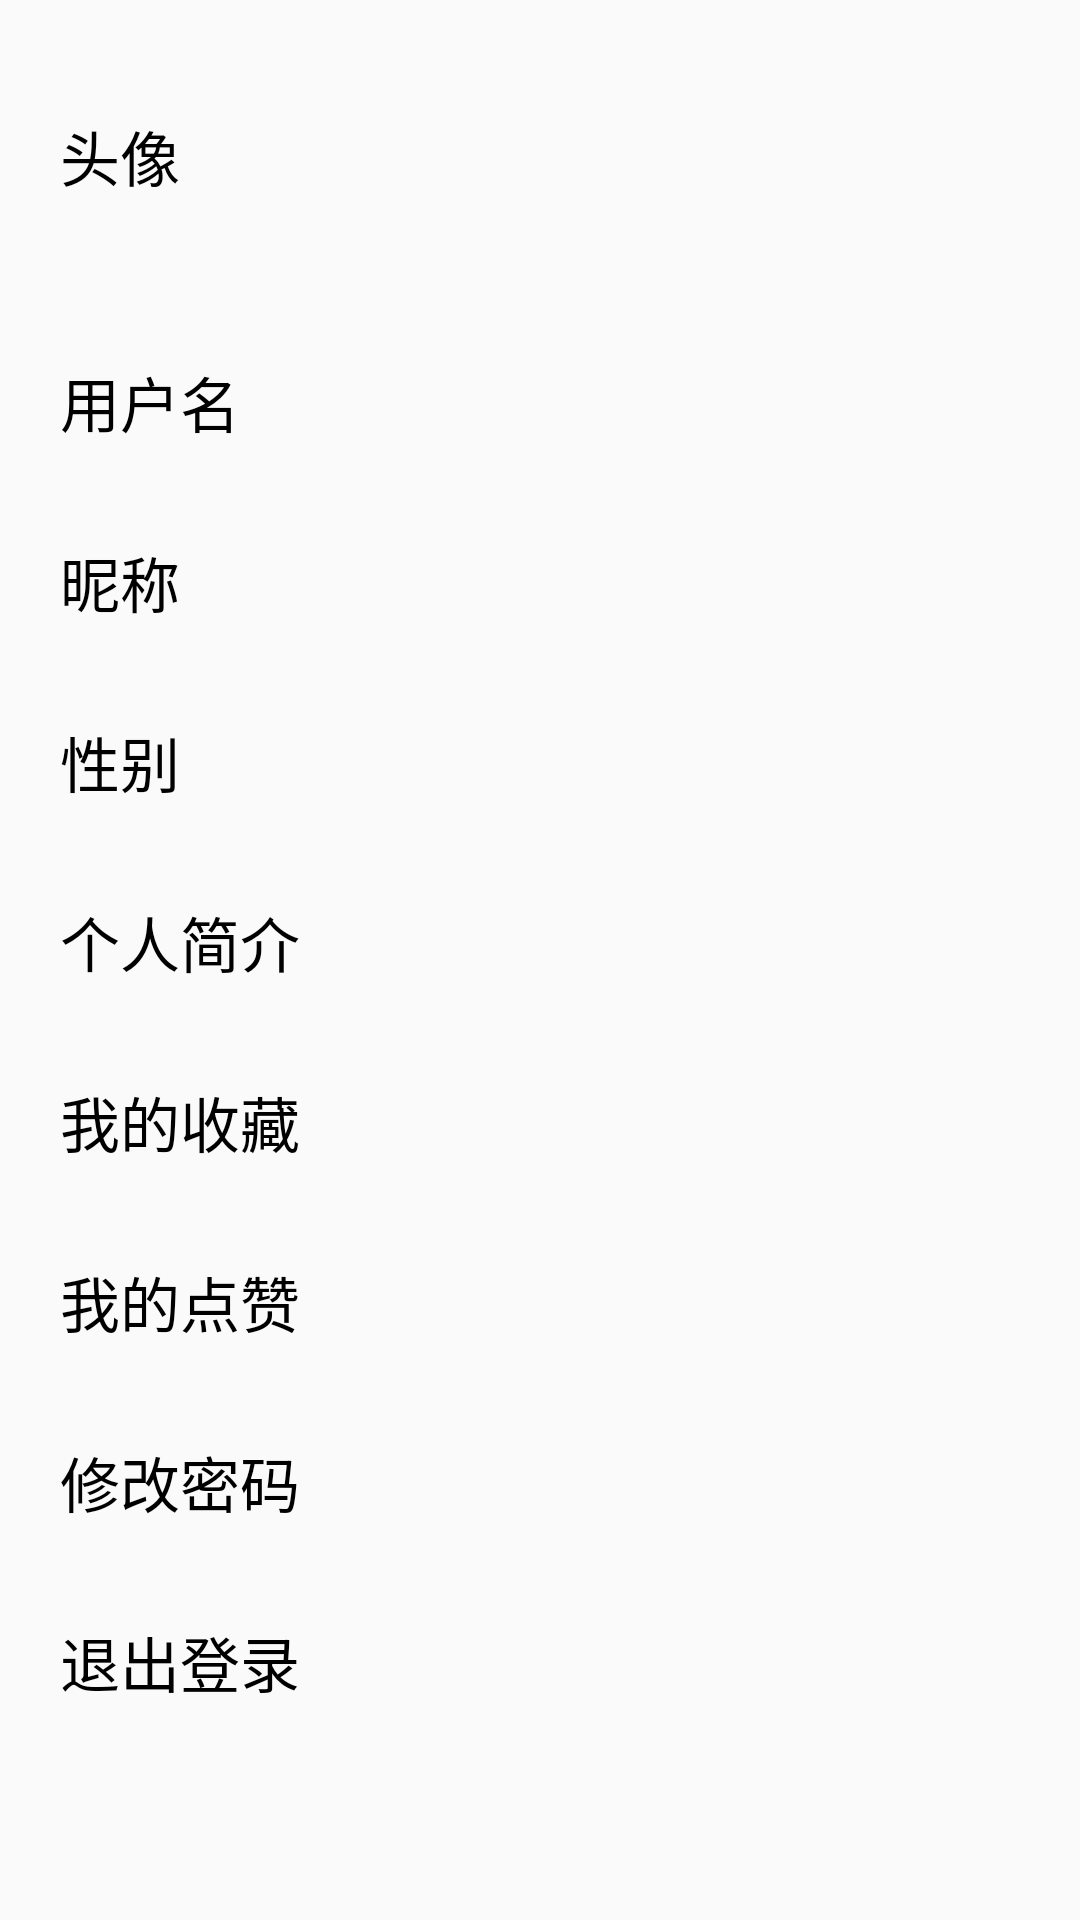

Reconstruct the res/layout file that produces this screen, plus the resources it refers to.
<!-- AndroidManifest.xml: application theme AppTheme -->
<!-- res/layout/fragment_personal.xml -->
<?xml version="1.0" encoding="utf-8"?>
<RelativeLayout xmlns:android="http://schemas.android.com/apk/res/android"
    xmlns:tools="http://schemas.android.com/tools"
    xmlns:app="http://schemas.android.com/apk/res-auto"
    android:layout_width="match_parent"
    android:layout_height="match_parent"
    tools:context=".PersonalFragment">

    <LinearLayout
        android:id="@+id/personalMain"
        android:layout_width="match_parent"
        android:layout_height="match_parent"
        android:orientation="vertical">

        <RelativeLayout
            android:id="@+id/personalPictureButton"
            android:layout_width="match_parent"
            android:layout_height="wrap_content">
            <TextView
                android:layout_width="wrap_content"
                android:layout_height="wrap_content"
                android:text="头像"
                android:textColor="#000000"
                android:textSize="20sp"
                android:layout_centerVertical="true"
                android:layout_marginLeft="20dp"
                />
            <ImageView
                android:id="@+id/personalPicture"
                android:layout_width="80dp"
                android:layout_height="80dp"
                android:layout_marginTop="12dp"
                android:layout_marginBottom="12dp"
                android:layout_alignParentRight="true"
                android:layout_marginRight="20dp"
                android:layout_centerVertical="true"
                />

        </RelativeLayout>
        <RelativeLayout
            android:id="@+id/personalNameButton"
            android:layout_width="match_parent"
            android:layout_height="60dp">
            <TextView
                android:layout_width="wrap_content"
                android:layout_height="wrap_content"
                android:text="用户名"
                android:textColor="#000000"
                android:textSize="20sp"
                android:layout_centerVertical="true"
                android:layout_marginLeft="20dp"
                />
            <TextView
                android:id="@+id/personalName"
                android:layout_width="wrap_content"
                android:layout_height="wrap_content"
                android:layout_marginTop="12dp"
                android:layout_marginBottom="12dp"
                android:layout_alignParentRight="true"
                android:layout_marginRight="20dp"
                android:textColor="#000000"
                android:textSize="15sp"
                android:layout_centerVertical="true"
                android:maxWidth="260dp"
                />
        </RelativeLayout>
        <RelativeLayout
            android:id="@+id/personalNicknameButton"
            android:layout_width="match_parent"
            android:layout_height="60dp">
            <TextView
                android:layout_width="wrap_content"
                android:layout_height="wrap_content"
                android:text="昵称"
                android:textColor="#000000"
                android:textSize="20sp"
                android:layout_centerVertical="true"
                android:layout_marginLeft="20dp"
                />
            <TextView
                android:id="@+id/personalNickname"
                android:layout_width="wrap_content"
                android:layout_height="wrap_content"
                android:layout_marginTop="12dp"
                android:layout_marginBottom="12dp"
                android:layout_alignParentRight="true"
                android:layout_marginRight="20dp"
                android:textColor="#000000"
                android:textSize="15sp"
                android:layout_centerVertical="true"
                android:maxWidth="260dp"
                />
        </RelativeLayout>
        <RelativeLayout
            android:id="@+id/personalGenderButton"
            android:layout_width="match_parent"
            android:layout_height="60dp">
            <TextView
                android:layout_width="wrap_content"
                android:layout_height="wrap_content"
                android:text="性别"
                android:textColor="#000000"
                android:textSize="20sp"
                android:layout_centerVertical="true"
                android:layout_marginLeft="20dp"
                />
            <TextView
                android:id="@+id/personalGender"
                android:layout_width="wrap_content"
                android:layout_height="wrap_content"
                android:layout_marginTop="12dp"
                android:layout_marginBottom="12dp"
                android:layout_alignParentRight="true"
                android:layout_marginRight="20dp"
                android:textColor="#000000"
                android:textSize="15sp"
                android:layout_centerVertical="true"
                />
        </RelativeLayout>
        <RelativeLayout
            android:id="@+id/personalIntroduceButton"
            android:layout_width="match_parent"
            android:layout_height="wrap_content"
            android:minHeight="60dp">
            <TextView
                android:layout_width="wrap_content"
                android:layout_height="wrap_content"
                android:text="个人简介"
                android:textColor="#000000"
                android:textSize="20sp"
                android:layout_centerVertical="true"
                android:layout_marginLeft="20dp"
                />
            <TextView
                android:id="@+id/personalIntroduce"
                android:layout_width="wrap_content"
                android:layout_height="wrap_content"
                android:layout_marginTop="12dp"
                android:layout_marginBottom="12dp"
                android:layout_alignParentRight="true"
                android:layout_marginRight="20dp"
                android:textColor="#000000"
                android:textSize="15sp"
                android:layout_centerVertical="true"
                android:maxWidth="260dp"
                />
        </RelativeLayout>
        <RelativeLayout
            android:id="@+id/personalStarButton"
            android:layout_width="match_parent"
            android:layout_height="wrap_content"
            android:minHeight="60dp">
            <TextView
                android:layout_width="wrap_content"
                android:layout_height="wrap_content"
                android:text="我的收藏"
                android:textColor="#000000"
                android:textSize="20sp"
                android:layout_centerVertical="true"
                android:layout_marginLeft="20dp"
                />
            <TextView
                android:id="@+id/personalStarNumber"
                android:layout_width="wrap_content"
                android:layout_height="wrap_content"
                android:layout_marginTop="12dp"
                android:layout_marginBottom="12dp"
                android:layout_alignParentRight="true"
                android:layout_marginRight="20dp"
                android:textColor="#000000"
                android:textSize="15sp"
                android:layout_centerVertical="true"
                android:maxWidth="260dp"
                />
        </RelativeLayout>
        <RelativeLayout
            android:id="@+id/personalLikeButton"
            android:layout_width="match_parent"
            android:layout_height="wrap_content"
            android:minHeight="60dp">
            <TextView
                android:layout_width="wrap_content"
                android:layout_height="wrap_content"
                android:text="我的点赞"
                android:textColor="#000000"
                android:textSize="20sp"
                android:layout_centerVertical="true"
                android:layout_marginLeft="20dp"
                />
            <TextView
                android:id="@+id/personalLikeNumber"
                android:layout_width="wrap_content"
                android:layout_height="wrap_content"
                android:layout_marginTop="12dp"
                android:layout_marginBottom="12dp"
                android:layout_alignParentRight="true"
                android:layout_marginRight="20dp"
                android:textColor="#000000"
                android:textSize="15sp"
                android:layout_centerVertical="true"
                android:maxWidth="260dp"
                />
        </RelativeLayout>
        <RelativeLayout
            android:id="@+id/personalChange"
            android:layout_width="match_parent"
            android:layout_height="60dp">
            <TextView
                android:layout_width="wrap_content"
                android:layout_height="wrap_content"
                android:text="修改密码"
                android:textColor="#000000"
                android:textSize="20sp"
                android:layout_centerVertical="true"
                android:layout_marginLeft="20dp"
                />
        </RelativeLayout>
        <RelativeLayout
            android:id="@+id/personalSignOut"
            android:layout_width="match_parent"
            android:layout_height="60dp">
            <TextView
                android:layout_width="wrap_content"
                android:layout_height="wrap_content"
                android:text="退出登录"
                android:textColor="#000000"
                android:textSize="20sp"
                android:layout_centerVertical="true"
                android:layout_marginLeft="20dp"
                />
        </RelativeLayout>


    </LinearLayout>

    <LinearLayout
        android:id="@+id/chooseGender"
        android:layout_width="match_parent"
        android:layout_height="wrap_content"
        android:layout_alignParentBottom="true"
        android:orientation="vertical"
        android:visibility="gone">
        <Button
            android:id="@+id/male"
            android:layout_width="match_parent"
            android:layout_height="wrap_content"
            android:text="男"/>
        <Button
            android:id="@+id/female"
            android:layout_width="match_parent"
            android:layout_height="wrap_content"
            android:text="女"/>
        <Button
            android:id="@+id/genderLast"
            android:layout_width="match_parent"
            android:layout_height="wrap_content"
            android:text="取消"/>

    </LinearLayout>

    <LinearLayout
        android:id="@+id/choosePhoto"
        android:layout_width="match_parent"
        android:layout_height="wrap_content"
        android:layout_alignParentBottom="true"
        android:orientation="vertical"
        android:visibility="gone">
        <Button
            android:id="@+id/takePhoto"
            android:layout_width="match_parent"
            android:layout_height="wrap_content"
            android:text="拍照"/>
        <Button
            android:id="@+id/album"
            android:layout_width="match_parent"
            android:layout_height="wrap_content"
            android:text="从相册选择"/>
        <Button
            android:id="@+id/photoLast"
            android:layout_width="match_parent"
            android:layout_height="wrap_content"
            android:text="取消"/>

    </LinearLayout>



</RelativeLayout>
<!-- resources referenced by this layout -->
<resources>
  <style name="AppTheme" parent="Theme.AppCompat.Light.NoActionBar">
          
          <item name="colorPrimary">@color/colorPrimary</item>
          <item name="colorPrimaryDark">#1A000000</item>
          <item name="colorAccent">@color/colorAccent</item>
      </style>
  <color name="colorPrimary">#6200EE</color>
  <color name="colorAccent">#03DAC5</color>
</resources>
